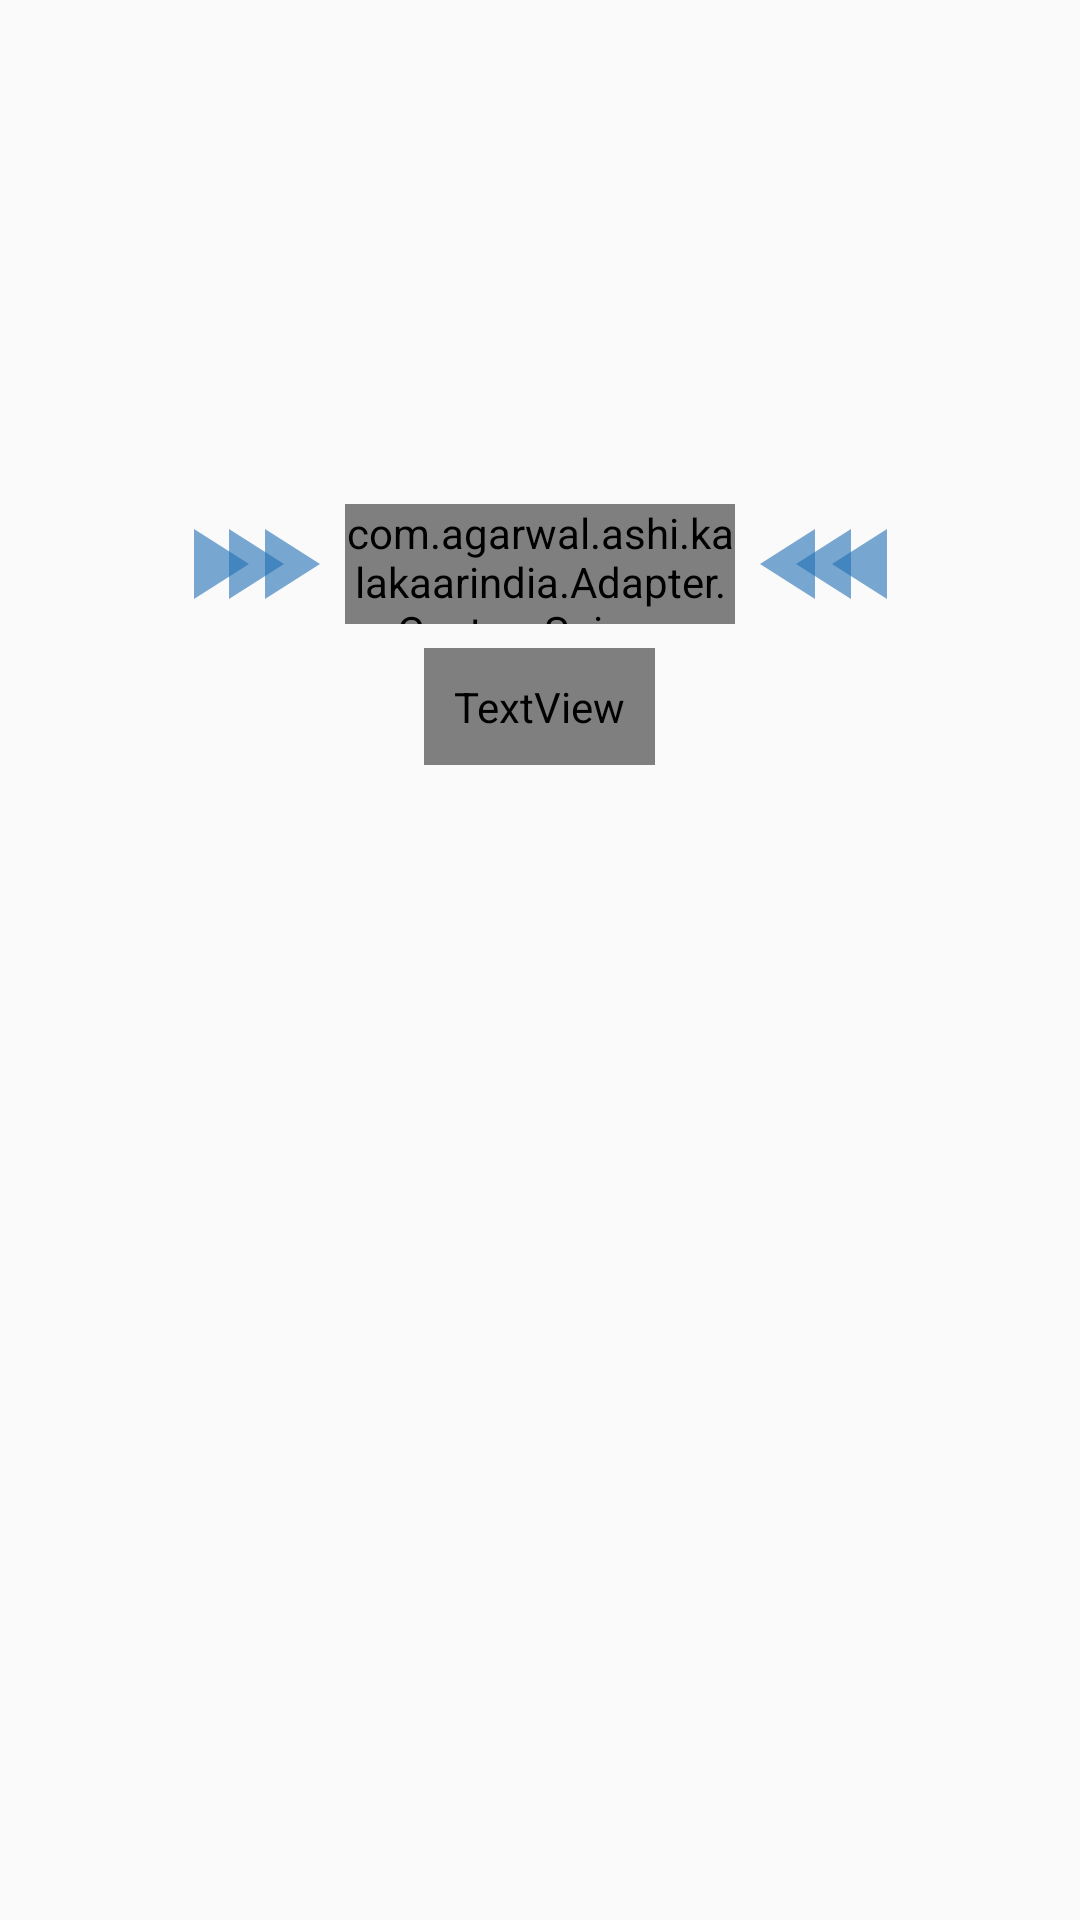

This screen was rendered from an Android layout file. Write that file and the resources it references.
<!-- AndroidManifest.xml: application theme AppTheme -->
<!-- res/layout/fragment_particular_state.xml -->
<?xml version="1.0" encoding="utf-8"?>
<ScrollView
    xmlns:android="http://schemas.android.com/apk/res/android"
    xmlns:app="http://schemas.android.com/apk/res-auto"
    xmlns:tools="http://schemas.android.com/tools"
    android:layout_width="match_parent"
    android:layout_height="match_parent">
    <LinearLayout
        android:layout_width="match_parent"
        android:layout_height="match_parent"
        xmlns:app="http://schemas.android.com/apk/res-auto"
        tools:context=".Fragment.ParticularStateFragment"
        android:orientation="vertical">

        <ImageView
            android:layout_width="match_parent"
            android:layout_height="150dp"
            android:scaleType="centerCrop"
            android:id="@+id/top_poster"/>
        <LinearLayout
            android:layout_width="match_parent"
            android:layout_height="wrap_content"
            android:layout_marginTop="10dp"
            android:gravity="center"
            android:orientation="horizontal">
            <android.support.constraint.ConstraintLayout
                android:layout_width="wrap_content"
                android:layout_height="wrap_content">

                <ImageView

                    android:id="@+id/imageView3"
                    android:layout_width="40dp"
                    android:layout_height="40dp"
                    android:layout_marginStart="8dp"
                    android:layout_marginLeft="8dp"
                    android:layout_marginTop="8dp"
                    android:layout_marginEnd="8dp"
                    android:layout_marginRight="8dp"
                    android:layout_marginBottom="8dp"
                    android:alpha="0.6"
                    android:src="@drawable/ic_play_arrow_black_24dp"
                    app:layout_constraintBottom_toBottomOf="parent"
                    app:layout_constraintEnd_toEndOf="parent"
                    app:layout_constraintStart_toStartOf="parent"
                    app:layout_constraintTop_toTopOf="parent" />

                <ImageView

                    android:id="@+id/imageView4"
                    android:layout_width="40dp"
                    android:layout_height="40dp"
                    android:layout_marginStart="24dp"
                    android:layout_marginLeft="24dp"
                    android:layout_marginTop="8dp"
                    android:layout_marginBottom="8dp"
                    android:alpha="0.6"
                    android:src="@drawable/ic_play_arrow_black_24dp"
                    app:layout_constraintBottom_toBottomOf="parent"
                    app:layout_constraintStart_toStartOf="parent"
                    app:layout_constraintTop_toTopOf="parent"
                    app:layout_constraintVertical_bias="1.0" />

                <ImageView
                    android:layout_width="72dp"
                    android:layout_height="40dp"
                    android:layout_marginTop="8dp"
                    android:layout_marginEnd="8dp"
                    android:layout_marginRight="8dp"
                    android:layout_marginBottom="8dp"
                    android:alpha="0.6"

                    android:src="@drawable/ic_play_arrow_black_24dp"
                    app:layout_constraintBottom_toBottomOf="parent"
                    app:layout_constraintEnd_toEndOf="@+id/imageView4"
                    app:layout_constraintTop_toTopOf="parent" />

            </android.support.constraint.ConstraintLayout>
            <com.agarwal.ashi.kalakaarindia.Adapter.CustomSpinner
                android:layout_width="130dp"
                android:layout_height="40dp"
                android:layout_gravity="center"
                android:id="@+id/spinner"
                android:spinnerMode="dropdown"
                android:background="@drawable/spinner_design"
                >

            </com.agarwal.ashi.kalakaarindia.Adapter.CustomSpinner>
            <android.support.constraint.ConstraintLayout
                android:layout_width="wrap_content"
                android:layout_height="wrap_content"
                android:scaleX="-1">

                <ImageView
                    android:layout_width="40dp"
                    android:layout_height="40dp"
                    android:layout_marginStart="8dp"
                    android:layout_marginLeft="8dp"
                    android:layout_marginTop="8dp"
                    android:layout_marginEnd="8dp"
                    android:layout_marginRight="8dp"
                    android:layout_marginBottom="8dp"
                    android:alpha="0.6"
                    android:src="@drawable/ic_play_arrow_black_24dp"
                    app:layout_constraintBottom_toBottomOf="parent"
                    app:layout_constraintEnd_toEndOf="parent"
                    app:layout_constraintStart_toStartOf="parent"
                    app:layout_constraintTop_toTopOf="parent" />

                <ImageView
                    android:layout_width="40dp"
                    android:layout_height="40dp"
                    android:layout_marginStart="24dp"
                    android:layout_marginLeft="24dp"
                    android:layout_marginTop="8dp"
                    android:alpha="0.6"
                    android:layout_marginBottom="8dp"
                    android:src="@drawable/ic_play_arrow_black_24dp"
                    app:layout_constraintBottom_toBottomOf="parent"
                    app:layout_constraintStart_toStartOf="parent"
                    app:layout_constraintTop_toTopOf="parent"
                    app:layout_constraintVertical_bias="1.0" />

                <ImageView
                    android:layout_width="40dp"
                    android:layout_height="40dp"
                    android:layout_marginStart="8dp"
                    android:layout_marginLeft="8dp"
                    android:layout_marginTop="8dp"
                    android:layout_marginBottom="8dp"
                    android:alpha="0.6"
                    android:src="@drawable/ic_play_arrow_black_24dp"
                    app:layout_constraintBottom_toBottomOf="parent"
                    app:layout_constraintTop_toTopOf="parent" />

            </android.support.constraint.ConstraintLayout>
        </LinearLayout>
        <TextView
            android:layout_width="wrap_content"
            android:layout_height="wrap_content"
            android:textColor="@color/colorPrimary"
            android:id="@+id/hello_msg"
            android:padding="10dp"
            android:textSize="16sp"
            android:layout_gravity="center"
            android:fontFamily="@font/futuramediumbt"
            android:textStyle="bold"/>
        <android.support.v7.widget.RecyclerView
            android:layout_width="wrap_content"
            android:layout_height="wrap_content"
            android:layout_gravity="center"
            android:id="@+id/grid_recyclerview">
        </android.support.v7.widget.RecyclerView>

        <ImageView
            android:layout_width="match_parent"
            android:layout_height="150dp"
            android:scaleType="centerCrop"
            android:layout_marginTop="20dp"
            android:id="@+id/bottom_poster" />
    </LinearLayout>
</ScrollView>
<!-- resources referenced by this layout -->
<resources>
  <color name="colorPrimary">#156db9</color>
  <!-- drawable ic_play_arrow_black_24dp (drawable) -->
  <vector android:height="24dp" android:tint="#1F6EB4"
      android:viewportHeight="24.0" android:viewportWidth="24.0"
      android:width="24dp" xmlns:android="http://schemas.android.com/apk/res/android">
      <path android:fillColor="#FF000000" android:pathData="M8,5v14l11,-7z"/>
  </vector>
  <!-- drawable spinner_design (drawable) -->
  <?xml version="1.0" encoding="utf-8"?>
  <selector xmlns:android="http://schemas.android.com/apk/res/android">
      <item>
          <layer-list>
              <item
                  android:width="130dp"
                  android:height="40dp">
                  <shape >
                      <stroke
                          android:width="1dp"
                          android:color="@color/colorPrimary" />
                      <solid android:color="@color/colorPrimary"/>
                      <corners
                          android:radius="6dp" />
                  </shape>
  
              </item>
              <item
                  android:width="15dp"
                  android:height="15dp"
                  android:top="15dp"
                  android:left="110dp"
                  >
                  <bitmap android:src="@drawable/ic_action_arrow"
                      />
              </item>
          </layer-list>
      </item>
  </selector>
  <style name="AppTheme" parent="Theme.AppCompat.Light.DarkActionBar">
          
          <item name="colorPrimary">@color/colorPrimary</item>
          <item name="colorPrimaryDark">@color/colorPrimaryDark</item>
          <item name="colorAccent">@color/colorAccent</item>
  
      </style>
  <color name="colorPrimaryDark">#2c49bf</color>
  <color name="colorAccent">#2c49bf</color>
</resources>
